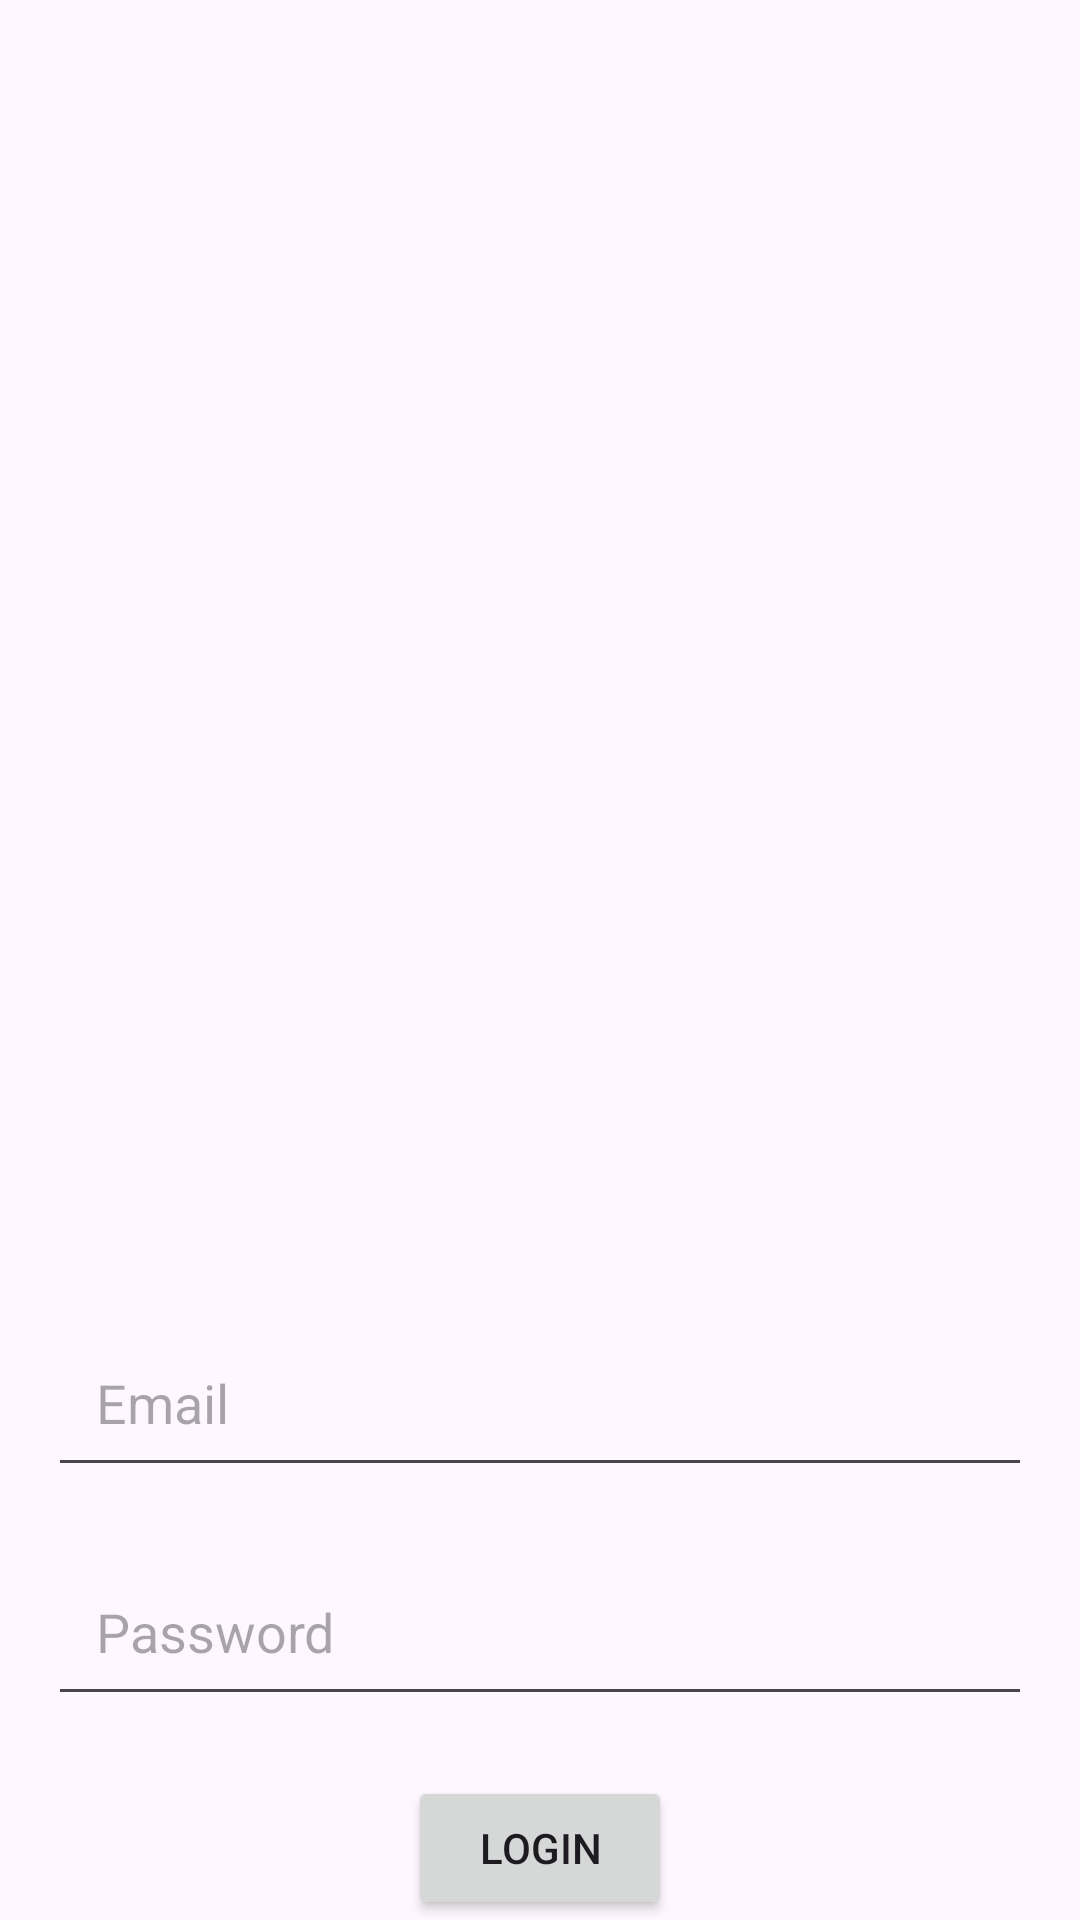

The Android layout XML behind this screen, and the referenced resources:
<!-- AndroidManifest.xml: application theme Theme.MINI_PROJECT -->
<!-- res/layout/activity_login.xml -->
<?xml version="1.0" encoding="utf-8"?>
<androidx.constraintlayout.widget.ConstraintLayout
    xmlns:android="http://schemas.android.com/apk/res/android"
    xmlns:app="http://schemas.android.com/apk/res-auto"
    android:layout_width="match_parent"
    android:layout_height="match_parent"
    android:background="@drawable/background_image">

    
    <EditText
        android:id="@+id/loginEmailEditText"
        android:layout_width="0dp"
        android:layout_height="wrap_content"
        android:hint="Email"
        android:inputType="textEmailAddress"
        android:padding="16dp"
        android:layout_marginStart="16dp"
        android:layout_marginEnd="16dp"
        app:layout_constraintStart_toStartOf="parent"
        app:layout_constraintEnd_toEndOf="parent"
        app:layout_constraintTop_toTopOf="parent"
        app:layout_constraintBottom_toTopOf="@id/loginPasswordEditText"
        app:layout_constraintVertical_chainStyle="packed"
        app:layout_constraintVertical_bias="0.5" />

    
    <EditText
        android:id="@+id/loginPasswordEditText"
        android:layout_width="0dp"
        android:layout_height="wrap_content"
        android:hint="Password"
        android:inputType="textPassword"
        android:padding="16dp"
        android:layout_marginStart="16dp"
        android:layout_marginEnd="16dp"
        android:layout_marginTop="20dp"
        app:layout_constraintTop_toBottomOf="@id/loginEmailEditText"
        app:layout_constraintStart_toStartOf="parent"
        app:layout_constraintEnd_toEndOf="parent" />

    
    <Button
        android:id="@+id/loginButton"
        android:layout_width="wrap_content"
        android:layout_height="wrap_content"
        android:text="Login"
        android:layout_marginTop="20dp"
        app:layout_constraintTop_toBottomOf="@id/loginPasswordEditText"
        app:layout_constraintStart_toStartOf="parent"
        app:layout_constraintEnd_toEndOf="parent"
        app:layout_constraintBottom_toBottomOf="parent" />

</androidx.constraintlayout.widget.ConstraintLayout>
<!-- resources referenced by this layout -->
<resources>
  <style name="Theme.MINI_PROJECT" parent="Base.Theme.MINI_PROJECT" />
  <style name="Base.Theme.MINI_PROJECT" parent="Theme.Material3.DayNight.NoActionBar">
          
          
      </style>
</resources>
